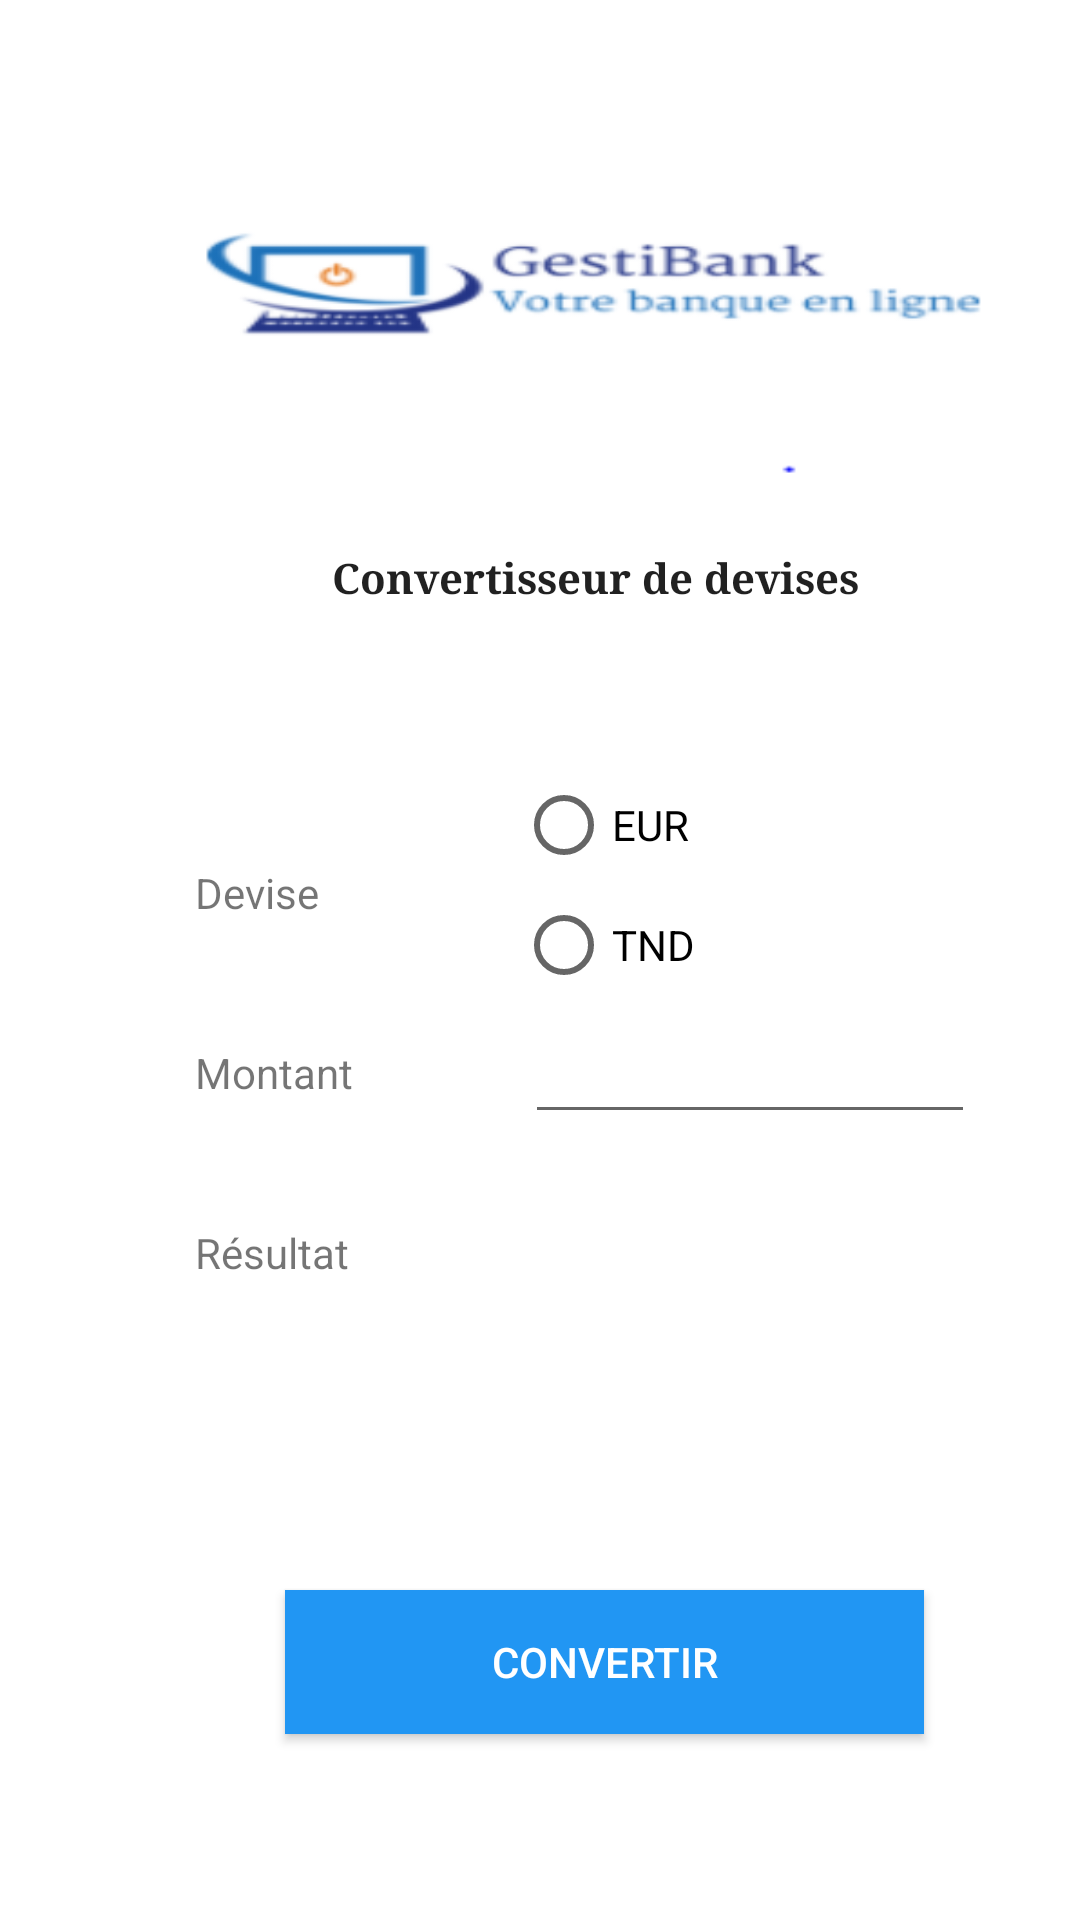

Reconstruct the res/layout file that produces this screen, plus the resources it refers to.
<!-- AndroidManifest.xml: application theme Theme.GestiBank -->
<!-- res/layout/activity_currency.xml -->
<?xml version="1.0" encoding="utf-8"?>
<AbsoluteLayout xmlns:android="http://schemas.android.com/apk/res/android"
    xmlns:app="http://schemas.android.com/apk/res-auto"
    xmlns:tools="http://schemas.android.com/tools"
    android:id="@+id/myLayout"
    android:stretchColumns="0"
    android:layout_width="fill_parent"
    android:layout_height="fill_parent"
    tools:ignore="Deprecated">


    <ImageView
        android:id="@+id/imageView"
        android:layout_width="314dp"
        android:layout_height="126dp"
        android:layout_marginStart="16dp"
        android:layout_marginLeft="16dp"
        android:layout_marginTop="92dp"
        android:layout_marginEnd="16dp"
        android:layout_marginRight="16dp"
        android:layout_x="45dp"
        android:layout_y="35dp"
        android:background="@mipmap/logo"
        app:layout_constraintEnd_toEndOf="parent"
        app:layout_constraintHorizontal_bias="0.562"
        app:layout_constraintStart_toStartOf="parent"
        app:layout_constraintTop_toTopOf="parent"
        tools:ignore="VectorDrawableCompat" />

    <TextView
        android:id="@+id/textView3"
        android:layout_width="297dp"
        android:layout_height="75dp"
        android:layout_x="50dp"
        android:layout_y="155dp"
        android:gravity="center"
        android:text="Convertisseur de devises"
        android:textAppearance="@style/TextAppearance.AppCompat.Large"
        android:textSize="14sp"
        android:textStyle="bold"
        android:typeface="serif"
        tools:layout_editor_absoluteX="78dp"
        tools:layout_editor_absoluteY="245dp" />

    <TextView
        android:id="@+id/devisec"
        android:layout_width="wrap_content"
        android:layout_height="wrap_content"
        android:layout_x="65dp"
        android:layout_y="288dp"
        android:text="Devise " />

    <RadioGroup
        android:id="@+id/devise"
        android:layout_width="275dp"
        android:layout_height="79dp"
        android:layout_x="172dp"
        android:layout_y="255dp"
        app:layout_constraintBottom_toBottomOf="parent"
        app:layout_constraintEnd_toEndOf="parent"
        app:layout_constraintStart_toStartOf="parent"
        app:layout_constraintTop_toTopOf="parent"
        app:layout_constraintVertical_bias="0.229">

        <RadioButton
            android:id="@+id/deviseEur"
            android:layout_width="75dp"
            android:layout_height="40dp"
            android:layout_x="173dp"
            android:layout_y="248dp"
            android:text="EUR" />

        <RadioButton
            android:id="@+id/deviseTnd"
            android:layout_width="82dp"
            android:layout_height="40dp"
            android:layout_x="293dp"
            android:layout_y="247dp"
            android:text="TND" />
    </RadioGroup>

    <TextView
        android:id="@+id/montant"
        android:layout_width="wrap_content"
        android:layout_height="wrap_content"
        android:layout_x="65dp"
        android:layout_y="348dp"
        android:text="Montant " />

    <EditText
        android:id="@+id/editMontant"
        android:layout_width="150dp"
        android:layout_height="40dp"
        android:layout_x="175dp"
        android:layout_y="338dp"
        android:inputType="number" />

    <TextView
        android:layout_width="wrap_content"
        android:layout_height="wrap_content"
        android:layout_x="65dp"
        android:layout_y="408dp"
        android:text="Résultat " />

    <TextView
        android:id="@+id/editResultat"
        android:layout_width="150dp"
        android:layout_height="40dp"
        android:layout_x="175dp"
        android:layout_y="398dp"
        android:inputType="number" />

    <Button
        android:id="@+id/btnCurrency"
        android:layout_width="213dp"
        android:layout_height="wrap_content"
        android:layout_x="95dp"
        android:layout_y="530dp"
        android:background="#2196F3"
        android:onClick="getCurrency"
        android:text="Convertir"
        android:textColor="#ffffff"
        app:backgroundTint="#2196F3"
        app:strokeColor="#2196F3" />



</AbsoluteLayout>
<!-- resources referenced by this layout -->
<resources>
  <!-- mipmap logo: png bitmap (mipmap-xxhdpi, 10487 bytes) -->
  <style name="Theme.GestiBank" parent="Theme.MaterialComponents.DayNight.DarkActionBar">
          
          <item name="colorPrimary">@color/bleu</item>
          <item name="colorPrimaryVariant">?android:attr/colorEdgeEffect</item>
          <item name="colorOnPrimary">@color/white</item>
          
          <item name="colorSecondary">@color/teal_200</item>
          <item name="colorSecondaryVariant">@color/teal_700</item>
          <item name="colorOnSecondary">@color/black</item>
          
          <item name="android:statusBarColor" tools:targetApi="l">?attr/colorPrimaryVariant</item>
          
      </style>
  <!-- not gathered from this repository: default colours our renderer supplied (Android Studio template values) -->
  <color name="teal_200">#FF03DAC5</color>
  <color name="teal_700">#FF018786</color>
  <color name="black">#FF000000</color>
  <color name="white">#FFFFFFFF</color>
</resources>
